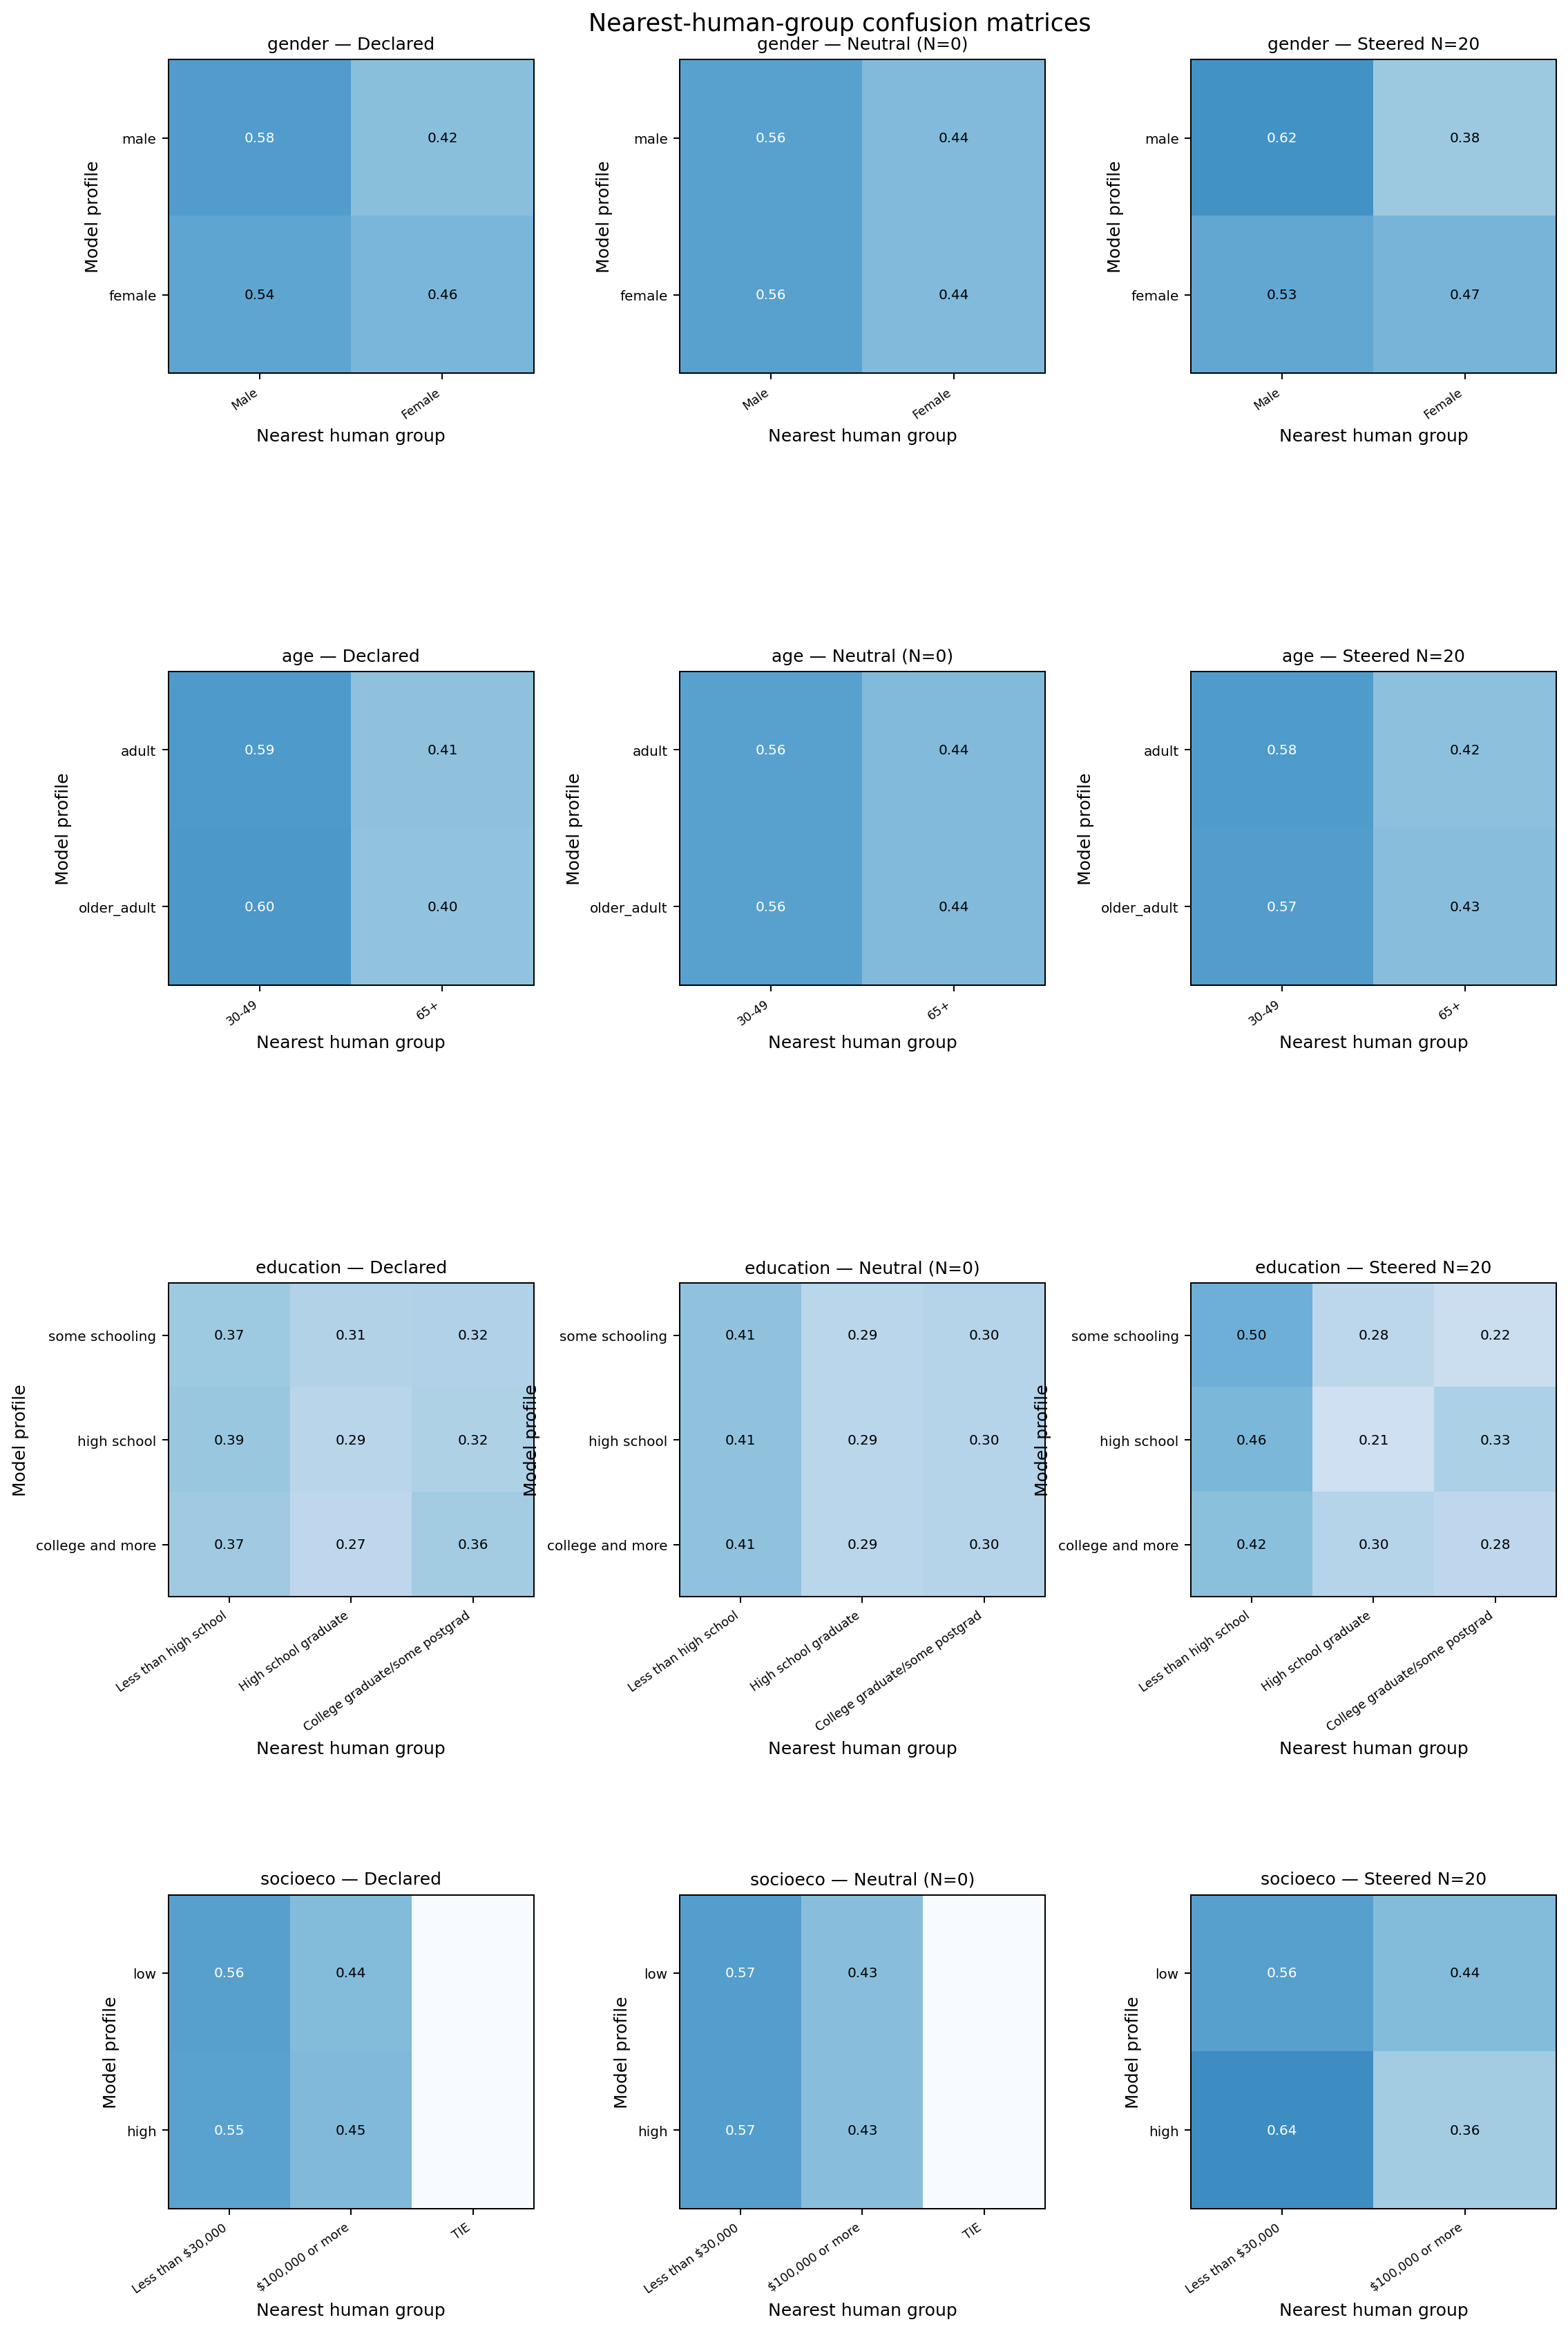

The file beside this chart, header and first rows:
attribute, channel, magnitude, regime, model_class, own_human_group, predicted_human_group, count, row_fraction
gender, declared, , Declared, male, Male, Female, 205, 0.4236
gender, steered, 0.0, Neutral (N=0), male, Male, Female, 214, 0.4421
gender, steered, 2.0, Steered N=2, male, Male, Female, 244, 0.5041
gender, steered, 4.0, Steered N=4, male, Male, Female, 245, 0.5062
gender, steered, 6.0, Steered N=6, male, Male, Male, 243, 0.5021
gender, steered, 8.0, Steered N=8, male, Male, Male, 228, 0.4711
gender, steered, 10.0, Steered N=10, male, Male, Male, 256, 0.5289
gender, steered, 12.0, Steered N=12, male, Male, Female, 204, 0.4215
gender, steered, 14.0, Steered N=14, male, Male, Female, 197, 0.407
gender, steered, 16.0, Steered N=16, male, Male, Female, 187, 0.3864
gender, steered, 18.0, Steered N=18, male, Male, Female, 189, 0.3905
gender, steered, 20.0, Steered N=20, male, Male, Female, 183, 0.3781
gender, declared, , Declared, female, Female, Female, 224, 0.4628
gender, steered, 0.0, Neutral (N=0), female, Female, Female, 214, 0.4421
gender, steered, 2.0, Steered N=2, female, Female, Female, 191, 0.3946
gender, steered, 4.0, Steered N=4, female, Female, Female, 177, 0.3657
gender, steered, 6.0, Steered N=6, female, Female, Female, 175, 0.3616
gender, steered, 8.0, Steered N=8, female, Female, Female, 182, 0.376
gender, steered, 10.0, Steered N=10, female, Female, Female, 197, 0.407
gender, steered, 12.0, Steered N=12, female, Female, Female, 215, 0.4442
gender, steered, 14.0, Steered N=14, female, Female, Male, 259, 0.5351
gender, steered, 16.0, Steered N=16, female, Female, Male, 258, 0.5331
gender, steered, 18.0, Steered N=18, female, Female, Male, 255, 0.5269
gender, steered, 20.0, Steered N=20, female, Female, Male, 256, 0.5289
age, declared, , Declared, adult, 30-49, 65+, 199, 0.4129
age, steered, 0.0, Neutral (N=0), adult, 30-49, 65+, 213, 0.4419
age, steered, 2.0, Steered N=2, adult, 30-49, 65+, 207, 0.4295
age, steered, 4.0, Steered N=4, adult, 30-49, 65+, 212, 0.4398
age, steered, 6.0, Steered N=6, adult, 30-49, 65+, 217, 0.4502
age, steered, 8.0, Steered N=8, adult, 30-49, 65+, 223, 0.4627
age, steered, 10.0, Steered N=10, adult, 30-49, 65+, 205, 0.4253
age, steered, 12.0, Steered N=12, adult, 30-49, 65+, 200, 0.4149
age, steered, 14.0, Steered N=14, adult, 30-49, 65+, 205, 0.4253
age, steered, 16.0, Steered N=16, adult, 30-49, 65+, 203, 0.4212
age, steered, 18.0, Steered N=18, adult, 30-49, 30-49, 284, 0.5892
age, steered, 20.0, Steered N=20, adult, 30-49, 30-49, 281, 0.583
age, declared, , Declared, older_adult, 65+, 65+, 194, 0.4025
age, steered, 0.0, Neutral (N=0), older_adult, 65+, 65+, 213, 0.4419
age, steered, 2.0, Steered N=2, older_adult, 65+, 65+, 202, 0.4191
age, steered, 4.0, Steered N=4, older_adult, 65+, 65+, 196, 0.4066
age, steered, 6.0, Steered N=6, older_adult, 65+, 30-49, 293, 0.6079
age, steered, 8.0, Steered N=8, older_adult, 65+, 30-49, 284, 0.5892
age, steered, 10.0, Steered N=10, older_adult, 65+, 30-49, 279, 0.5788
age, steered, 12.0, Steered N=12, older_adult, 65+, 30-49, 271, 0.5622
age, steered, 14.0, Steered N=14, older_adult, 65+, 30-49, 275, 0.5705
age, steered, 16.0, Steered N=16, older_adult, 65+, 30-49, 271, 0.5622
age, steered, 18.0, Steered N=18, older_adult, 65+, 30-49, 274, 0.5685
age, steered, 20.0, Steered N=20, older_adult, 65+, 30-49, 275, 0.5705
education, declared, , Declared, some schooling, Less than high school, College graduate/some postgrad, 154, 0.3169
education, steered, 0.0, Neutral (N=0), some schooling, Less than high school, College graduate/some postgrad, 148, 0.3045
education, steered, 2.0, Steered N=2, some schooling, Less than high school, College graduate/some postgrad, 152, 0.3128
education, steered, 4.0, Steered N=4, some schooling, Less than high school, College graduate/some postgrad, 146, 0.3004
education, steered, 6.0, Steered N=6, some schooling, Less than high school, Less than high school, 212, 0.4362
education, steered, 8.0, Steered N=8, some schooling, Less than high school, Less than high school, 213, 0.4383
education, steered, 10.0, Steered N=10, some schooling, Less than high school, Less than high school, 226, 0.465
education, steered, 12.0, Steered N=12, some schooling, Less than high school, Less than high school, 234, 0.4815
education, steered, 14.0, Steered N=14, some schooling, Less than high school, Less than high school, 240, 0.4938
education, steered, 16.0, Steered N=16, some schooling, Less than high school, Less than high school, 244, 0.5021
education, steered, 18.0, Steered N=18, some schooling, Less than high school, College graduate/some postgrad, 120, 0.2469
education, steered, 20.0, Steered N=20, some schooling, Less than high school, College graduate/some postgrad, 109, 0.2243
... 202 more rows
